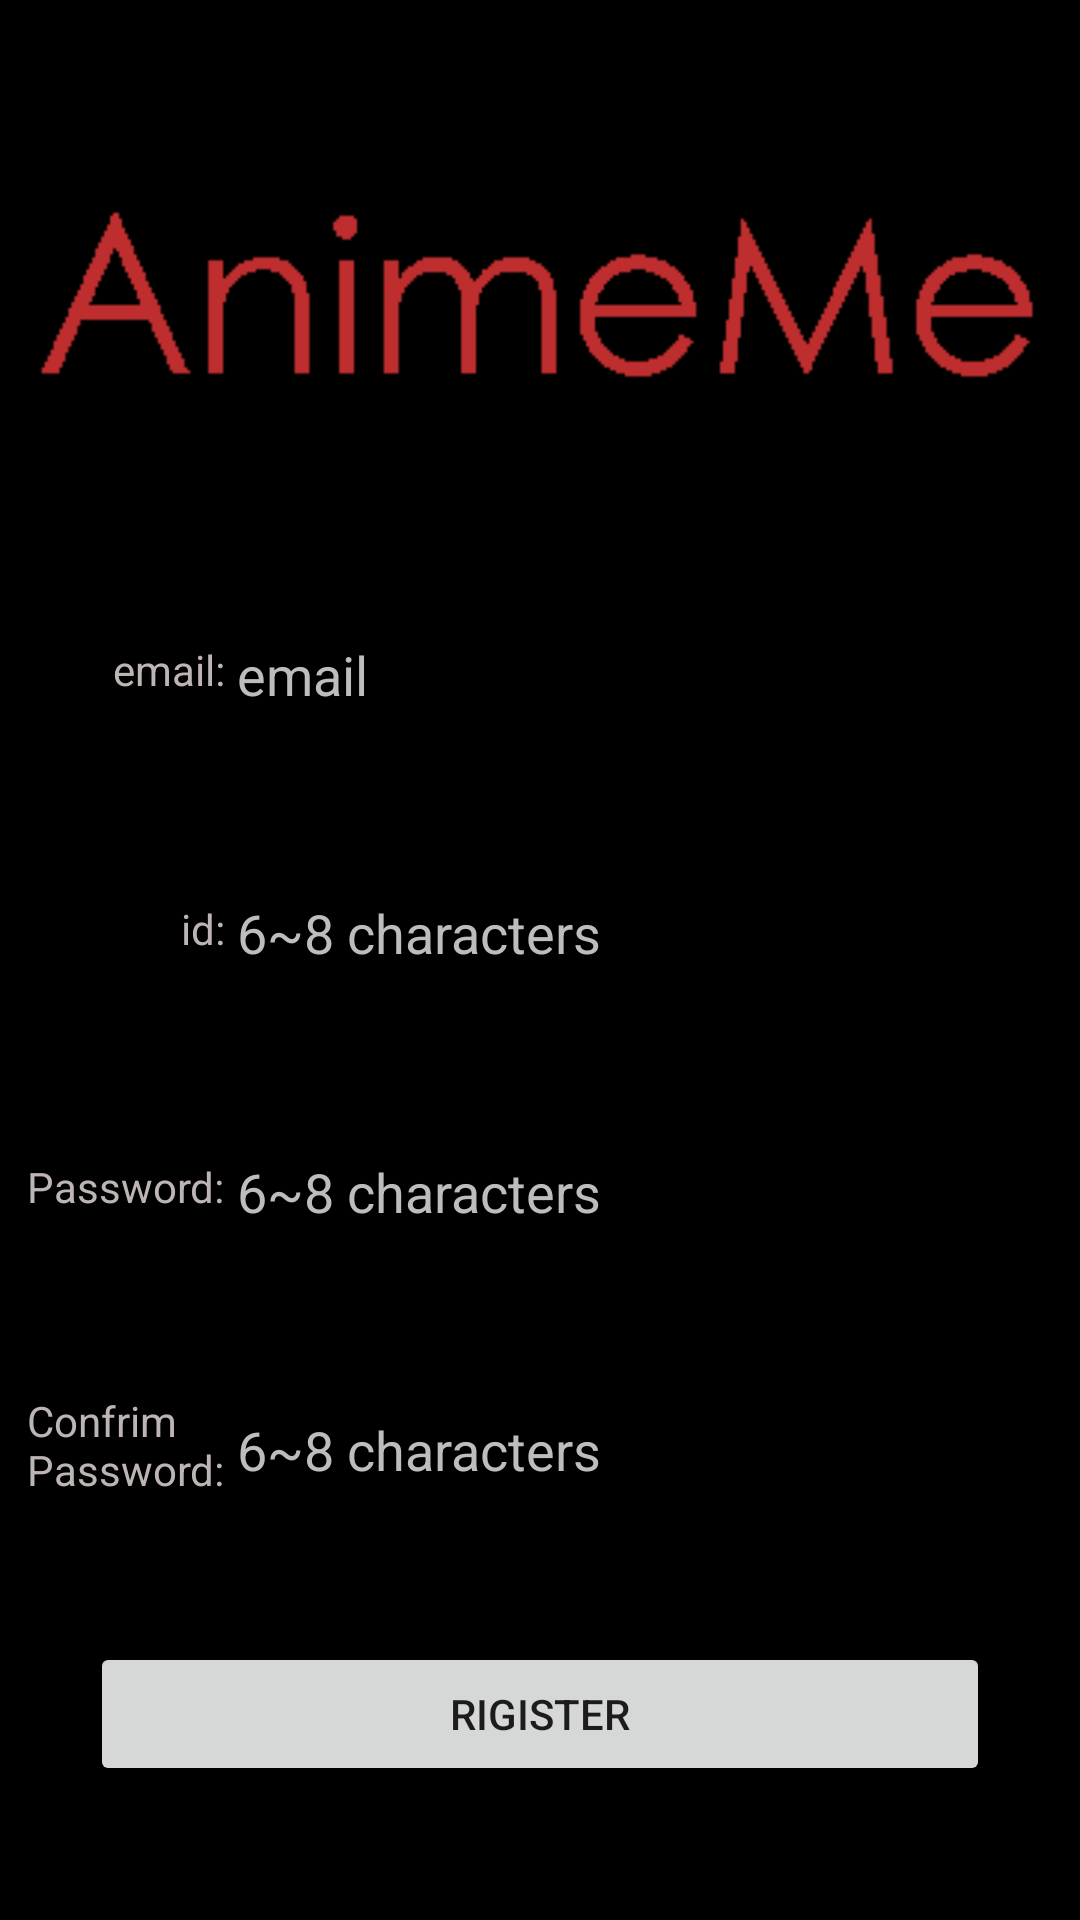

This screen was rendered from an Android layout file. Write that file and the resources it references.
<!-- AndroidManifest.xml: application theme Theme.ComicMe -->
<!-- res/layout/activity_start_register.xml -->
<?xml version="1.0" encoding="utf-8"?>
<androidx.constraintlayout.widget.ConstraintLayout xmlns:android="http://schemas.android.com/apk/res/android"
    xmlns:app="http://schemas.android.com/apk/res-auto"
    xmlns:tools="http://schemas.android.com/tools"
    android:layout_width="match_parent"
    android:layout_height="match_parent"
    android:background="@color/black"
    tools:context=".StartRegisterActivity">

    <ImageView
        android:id="@+id/sregister_animeme_logo"
        android:layout_width="wrap_content"
        android:layout_height="wrap_content"
        app:layout_constraintTop_toTopOf="parent"
        app:layout_constraintBottom_toTopOf="@id/sregister_email_edittext"
        app:layout_constraintEnd_toEndOf="parent"
        app:layout_constraintStart_toStartOf="parent"
        app:layout_constraintVertical_chainStyle="spread"
        app:srcCompat="@drawable/icon_animeme_red" />

    <TextView
        android:id="@+id/sregister_email_textview"
        android:layout_width="wrap_content"
        android:layout_height="wrap_content"
        android:text="@string/sregister_email_text"
        android:textColor="#BDB4B4"
        app:layout_constraintEnd_toStartOf="@id/sregister_email_edittext"
        app:layout_constraintTop_toTopOf="@id/sregister_email_edittext"
        app:layout_constraintBottom_toBottomOf="@id/sregister_email_edittext"/>

    <EditText
        android:id="@+id/sregister_email_edittext"
        android:layout_width="wrap_content"
        android:layout_height="wrap_content"
        android:ems="10"
        android:hint="email"
        android:textColorHint="@color/grey"
        android:inputType="textEmailAddress"
        android:textAlignment="viewStart"
        android:textColor="@color/white"
        app:layout_constraintBottom_toTopOf="@id/sregister_id_edittext"
        app:layout_constraintEnd_toEndOf="parent"
        app:layout_constraintStart_toStartOf="parent"
        app:layout_constraintTop_toBottomOf="@id/sregister_animeme_logo" />

    <TextView
        android:id="@+id/sregister_id_textview"
        android:layout_width="wrap_content"
        android:layout_height="wrap_content"
        android:text="@string/sregister_id_text"
        android:textColor="#BDB4B4"
        app:layout_constraintEnd_toStartOf="@id/sregister_id_edittext"
        app:layout_constraintTop_toTopOf="@id/sregister_id_edittext"
        app:layout_constraintBottom_toBottomOf="@id/sregister_id_edittext" />

    <EditText
        android:id="@+id/sregister_id_edittext"
        android:layout_width="wrap_content"
        android:layout_height="wrap_content"
        android:ems="10"
        android:hint="6~8 characters"
        android:textColorHint="@color/grey"
        android:inputType="textPersonName"
        android:textAlignment="viewStart"
        android:textColor="@color/white"
        app:layout_constraintBottom_toTopOf="@id/sregister_password_edittext"
        app:layout_constraintEnd_toEndOf="parent"
        app:layout_constraintStart_toStartOf="parent"
        app:layout_constraintTop_toBottomOf="@id/sregister_email_edittext" />

    <TextView
        android:id="@+id/sregister_password_textview"
        android:layout_width="wrap_content"
        android:layout_height="wrap_content"
        android:text="@string/sregister_password_text"
        android:textColor="#BDB4B4"
        app:layout_constraintEnd_toStartOf="@id/sregister_password_edittext"
        app:layout_constraintTop_toTopOf="@id/sregister_password_edittext"
        app:layout_constraintBottom_toBottomOf="@id/sregister_password_edittext" />

    <EditText
        android:id="@+id/sregister_password_edittext"
        android:layout_width="wrap_content"
        android:layout_height="wrap_content"
        android:ems="10"
        android:hint="6~8 characters"
        android:textColorHint="@color/grey"
        android:inputType="textPassword"
        android:textAlignment="viewStart"
        android:textColor="@color/white"
        app:layout_constraintBottom_toTopOf="@id/sregister_cpassword_edittext"
        app:layout_constraintEnd_toEndOf="parent"
        app:layout_constraintStart_toStartOf="parent"
        app:layout_constraintTop_toBottomOf="@id/sregister_id_edittext" />

    <TextView
        android:id="@+id/sregister_cpassword_textview"
        android:layout_width="wrap_content"
        android:layout_height="wrap_content"
        android:text="@string/sregister_cpassword_text"
        android:textColor="#BDB4B4"
        app:layout_constraintEnd_toStartOf="@id/sregister_cpassword_edittext"
        app:layout_constraintTop_toTopOf="@id/sregister_cpassword_edittext"
        app:layout_constraintBottom_toBottomOf="@id/sregister_cpassword_edittext" />

    <EditText
        android:id="@+id/sregister_cpassword_edittext"
        android:layout_width="wrap_content"
        android:layout_height="wrap_content"
        android:ems="10"
        android:hint="6~8 characters"
        android:textColorHint="@color/grey"
        android:inputType="textPassword"
        android:textAlignment="viewStart"
        android:textColor="@color/white"
        app:layout_constraintBottom_toTopOf="@id/sregister_register_button"
        app:layout_constraintEnd_toEndOf="parent"
        app:layout_constraintStart_toStartOf="parent"
        app:layout_constraintTop_toBottomOf="@id/sregister_password_edittext" />

    <Button
        android:id="@+id/sregister_register_button"
        android:layout_width="0dp"
        android:layout_height="wrap_content"
        android:text="@string/sregister_button_register_text"
        app:layout_constraintTop_toBottomOf="@id/sregister_cpassword_edittext"
        app:layout_constraintBottom_toBottomOf="parent"
        android:layout_marginLeft="30dp"
        app:layout_constraintStart_toStartOf="parent"
        android:layout_marginRight="30dp"
        app:layout_constraintEnd_toEndOf="parent" />

</androidx.constraintlayout.widget.ConstraintLayout>
<!-- resources referenced by this layout -->
<resources>
  <color name="black">#FF000000</color>
  <color name="grey">#BDBDBD</color>
  <color name="white">#FFFFFFFF</color>
  <!-- drawable icon_animeme_red: png bitmap (drawable, 4473 bytes) -->
  <string name="sregister_button_register_text">Rigister</string>
  <string name="sregister_cpassword_text">Confrim\nPassword:</string>
  <string name="sregister_email_text">email:</string>
  <string name="sregister_id_text">id:</string>
  <string name="sregister_password_text">Password:</string>
  <style name="Theme.ComicMe" parent="Theme.MaterialComponents.DayNight.DarkActionBar">
          
          <item name="colorPrimary">@color/purple_500</item>
          <item name="colorPrimaryVariant">@color/purple_700</item>
          <item name="colorOnPrimary">@color/white</item>
          
          <item name="colorSecondary">@color/teal_200</item>
          <item name="colorSecondaryVariant">@color/teal_700</item>
          <item name="colorOnSecondary">@color/black</item>
          
          <item name="android:statusBarColor" tools:targetApi="l">?attr/colorPrimaryVariant</item>
          
      </style>
  <color name="purple_500">#FF6200EE</color>
  <color name="purple_700">#FF3700B3</color>
  <color name="teal_200">#FF03DAC5</color>
  <color name="teal_700">#FF018786</color>
</resources>
